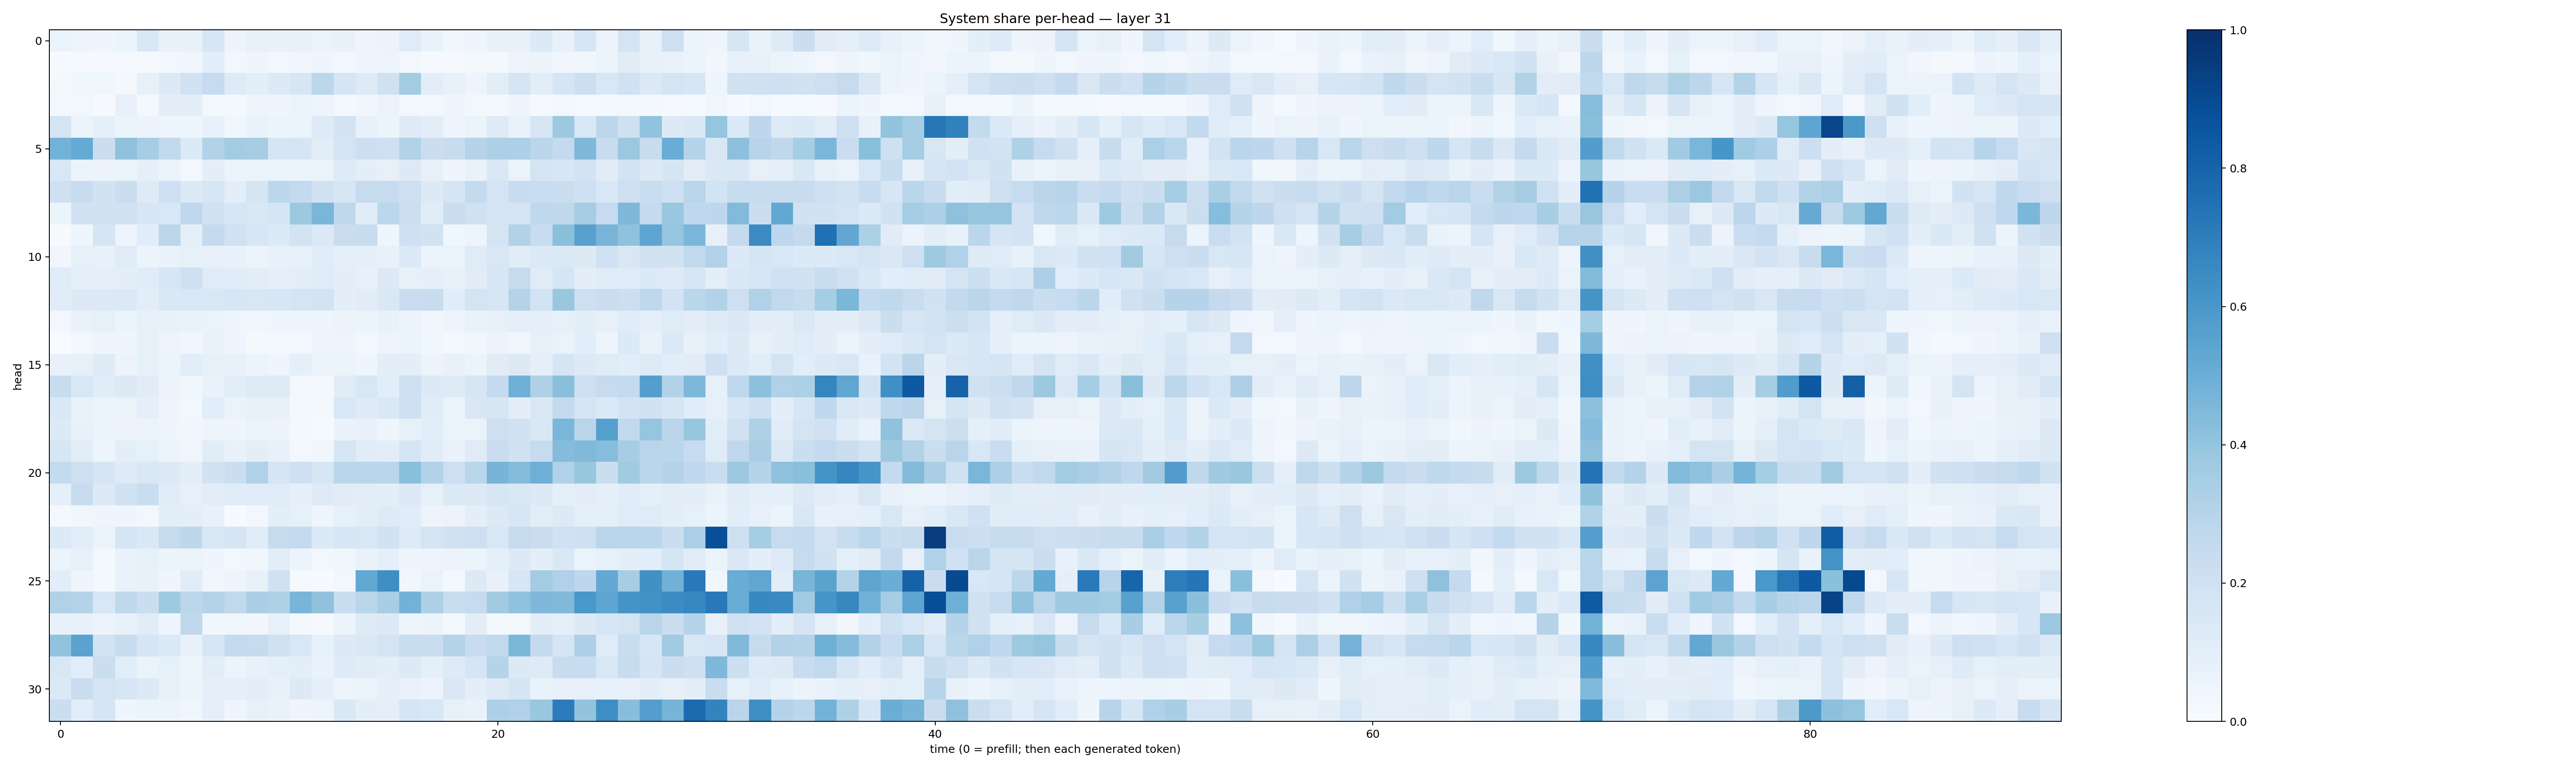

The file beside this chart, header and first rows:
0.063094065, 0.05012423, 0.03991063, 0.054127313, 0.15222082, 0.0723914, 0.07638768, 0.1610234, 0.057207644, 0.07977783, 0.07178949, 0.07268245, 0.06416089, 0.07435329, 0.040281508, 0.05548777, 0.11881307, 0.068760365, 0.037244733, 0.04665507, 0.070583396, 0.07179989, 0.13282205, 0.07408961
0.004373, 0.00935, 0.008867, 0.01123, 0.01447, 0.02996, 0.03136, 0.1058, 0.02654, 0.04136, 0.02582, 0.0346, 0.04056, 0.02568, 0.04274, 0.04865, 0.03112, 0.00834, 0.009362, 0.01895, 0.02287, 0.05037, 0.05682, 0.03145
0.01749, 0.03524, 0.03863, 0.01899, 0.08286, 0.1259, 0.1919, 0.2493, 0.1235, 0.1015, 0.1263, 0.1592, 0.2776, 0.166, 0.1236, 0.1978, 0.3565, 0.104, 0.07357, 0.04929, 0.105, 0.1705, 0.1019, 0.1686
0.02886, 0.02826, 0.006208, 0.08, 0.01932, 0.09618, 0.09986, 0.01973, 0.01855, 0.04868, 0.03929, 0.06122, 0.05064, 0.01838, 0.0329, 0.0573, 0.02473, 0.024, 0.03952, 0.03032, 0.01663, 0.04329, 0.01023, 0.02615
0.1782, 0.06047, 0.08931, 0.05352, 0.06023, 0.0494, 0.04646, 0.07463, 0.0364, 0.06959, 0.05417, 0.06045, 0.1237, 0.1804, 0.07282, 0.05135, 0.1226, 0.1017, 0.04446, 0.06534, 0.1214, 0.06952, 0.1587, 0.3774
0.4781, 0.5166, 0.2214, 0.4123, 0.3495, 0.2626, 0.1336, 0.3137, 0.3585, 0.3506, 0.1659, 0.1671, 0.1054, 0.1741, 0.2158, 0.2047, 0.3157, 0.2215, 0.241, 0.3037, 0.3246, 0.33, 0.2814, 0.2571
0.1528, 0.05252, 0.05645, 0.06241, 0.08945, 0.05911, 0.02646, 0.1008, 0.05381, 0.0616, 0.06247, 0.06031, 0.06523, 0.1215, 0.0961, 0.0814, 0.1267, 0.08158, 0.04071, 0.0671, 0.1458, 0.06354, 0.1742, 0.1571
0.2083, 0.2392, 0.188, 0.2219, 0.1242, 0.2148, 0.133, 0.1584, 0.1013, 0.1644, 0.2777, 0.2572, 0.1981, 0.1617, 0.2448, 0.2442, 0.2145, 0.1258, 0.1703, 0.2575, 0.1748, 0.2357, 0.2307, 0.2198
0.05291, 0.1942, 0.1895, 0.195, 0.1578, 0.1541, 0.267, 0.1939, 0.1624, 0.1427, 0.1663, 0.3774, 0.4613, 0.2722, 0.1155, 0.2789, 0.2174, 0.116, 0.2194, 0.1985, 0.1728, 0.1773, 0.2662, 0.273
0.004576, 0.04679, 0.1641, 0.04749, 0.117, 0.2791, 0.09211, 0.2515, 0.1996, 0.1579, 0.1355, 0.1871, 0.1403, 0.2269, 0.2369, 0.04189, 0.2049, 0.1905, 0.03704, 0.04948, 0.1764, 0.3124, 0.2377, 0.4185
0.03249, 0.08282, 0.07785, 0.1188, 0.05414, 0.06691, 0.08546, 0.07853, 0.07625, 0.05578, 0.07309, 0.08146, 0.1148, 0.09138, 0.08754, 0.07667, 0.1368, 0.05987, 0.0655, 0.1185, 0.152, 0.1156, 0.1367, 0.1371
0.1209, 0.09271, 0.09106, 0.09915, 0.1144, 0.1627, 0.2033, 0.1183, 0.1153, 0.102, 0.0874, 0.09737, 0.1173, 0.09467, 0.07493, 0.1252, 0.08023, 0.09263, 0.07183, 0.1096, 0.1616, 0.2427, 0.1186, 0.1642
0.112, 0.1262, 0.1273, 0.1377, 0.1017, 0.1472, 0.1546, 0.1501, 0.1569, 0.15, 0.16, 0.176, 0.1872, 0.09499, 0.1124, 0.1458, 0.2283, 0.2348, 0.1139, 0.1743, 0.1577, 0.307, 0.1863, 0.3833
0.02926, 0.06986, 0.08246, 0.05906, 0.08527, 0.07397, 0.06929, 0.06447, 0.04081, 0.0371, 0.04364, 0.04636, 0.0425, 0.05694, 0.05091, 0.07757, 0.05412, 0.03221, 0.04981, 0.0698, 0.08008, 0.08614, 0.08961, 0.08529
0.0008642, 0.02766, 0.04504, 0.04247, 0.08554, 0.04826, 0.03256, 0.06792, 0.04235, 0.01793, 0.02624, 0.02362, 0.04632, 0.04931, 0.02926, 0.05032, 0.05437, 0.03567, 0.02237, 0.03541, 0.05807, 0.03148, 0.07849, 0.06347
0.07164, 0.08321, 0.1235, 0.05522, 0.08269, 0.05977, 0.1093, 0.08485, 0.07302, 0.05337, 0.04385, 0.09349, 0.05965, 0.06091, 0.04119, 0.09723, 0.1012, 0.05722, 0.07376, 0.06005, 0.1119, 0.1274, 0.09149, 0.1697
0.2368, 0.1526, 0.1161, 0.1285, 0.1108, 0.05824, 0.03904, 0.06858, 0.1077, 0.1224, 0.124, 0.02691, 0.01644, 0.1096, 0.153, 0.108, 0.2097, 0.1333, 0.122, 0.1627, 0.2522, 0.4883, 0.3218, 0.4228
0.1463, 0.06999, 0.06099, 0.06448, 0.08936, 0.04926, 0.02481, 0.1091, 0.06394, 0.07412, 0.07323, 0.01986, 0.02344, 0.1562, 0.1246, 0.1424, 0.2087, 0.1148, 0.05092, 0.1507, 0.1571, 0.09656, 0.1523, 0.2516
0.1324, 0.07774, 0.06223, 0.0573, 0.05692, 0.04338, 0.03401, 0.04908, 0.03952, 0.0631, 0.05819, 0.02192, 0.01448, 0.06758, 0.07286, 0.04271, 0.08589, 0.1078, 0.06551, 0.06634, 0.2146, 0.1888, 0.1459, 0.4629
0.1567, 0.1049, 0.04766, 0.1005, 0.08456, 0.05963, 0.03375, 0.1125, 0.07778, 0.09775, 0.07098, 0.02697, 0.03256, 0.1627, 0.1138, 0.1054, 0.1665, 0.1158, 0.06945, 0.1207, 0.23, 0.1895, 0.2445, 0.437
0.2549, 0.2092, 0.168, 0.1218, 0.1426, 0.1298, 0.09773, 0.1882, 0.2234, 0.3186, 0.1673, 0.2041, 0.1586, 0.2887, 0.2843, 0.2879, 0.4234, 0.3091, 0.2116, 0.2852, 0.471, 0.4353, 0.4922, 0.3188
0.09098, 0.2363, 0.1294, 0.1882, 0.2303, 0.1151, 0.08061, 0.1051, 0.1202, 0.1189, 0.1183, 0.09332, 0.125, 0.1101, 0.1027, 0.09508, 0.1252, 0.08481, 0.1357, 0.1263, 0.1578, 0.1482, 0.1319, 0.09011
0.02143, 0.03855, 0.0419, 0.04652, 0.02975, 0.09589, 0.09562, 0.0705, 0.00723, 0.02643, 0.0959, 0.08459, 0.04599, 0.08372, 0.1044, 0.1238, 0.1165, 0.0506, 0.05777, 0.1016, 0.1299, 0.1626, 0.1051, 0.1313
0.1343, 0.1083, 0.06356, 0.1655, 0.1421, 0.2429, 0.2742, 0.1513, 0.1683, 0.1135, 0.2452, 0.2568, 0.1352, 0.1574, 0.1492, 0.1924, 0.1221, 0.1783, 0.1992, 0.2148, 0.1556, 0.2456, 0.2301, 0.2004
0.05879, 0.08208, 0.02267, 0.06672, 0.08584, 0.06036, 0.05435, 0.04331, 0.02817, 0.03793, 0.1029, 0.06197, 0.025, 0.03655, 0.06668, 0.08761, 0.04146, 0.04698, 0.05824, 0.05966, 0.09092, 0.1254, 0.09747, 0.1432
0.1037, 0.04124, 0.01591, 0.06858, 0.07159, 0.04037, 0.1153, 0.03628, 0.04977, 0.07406, 0.1988, 0.01371, 0.005302, 0.02621, 0.5252, 0.6365, 0.03805, 0.063, 0.02105, 0.1315, 0.07749, 0.1578, 0.3561, 0.3197
0.3171, 0.306, 0.1545, 0.2726, 0.2219, 0.3746, 0.2793, 0.3079, 0.2623, 0.3388, 0.3236, 0.4665, 0.4065, 0.2319, 0.2872, 0.3464, 0.48, 0.3268, 0.2308, 0.2495, 0.3626, 0.4078, 0.4524, 0.4487
0.07262, 0.07115, 0.05802, 0.07568, 0.1117, 0.04336, 0.2732, 0.03139, 0.03542, 0.03358, 0.07936, 0.02072, 0.01151, 0.06204, 0.1213, 0.1262, 0.0493, 0.0569, 0.01775, 0.1051, 0.03021, 0.0223, 0.1014, 0.09156
0.4036, 0.5478, 0.1836, 0.2392, 0.1684, 0.1402, 0.0767, 0.1635, 0.2541, 0.2434, 0.1954, 0.1541, 0.08278, 0.1294, 0.1456, 0.1755, 0.2309, 0.2277, 0.3076, 0.2346, 0.2624, 0.4594, 0.2577, 0.1653
0.1518, 0.1068, 0.2265, 0.109, 0.06412, 0.08545, 0.04886, 0.1022, 0.05732, 0.07486, 0.08605, 0.09666, 0.06776, 0.1217, 0.1118, 0.09561, 0.1314, 0.08746, 0.1249, 0.1692, 0.3015, 0.1285, 0.122, 0.2417
0.1388, 0.2283, 0.172, 0.1572, 0.1274, 0.08493, 0.05291, 0.0933, 0.0905, 0.09435, 0.07279, 0.1286, 0.08603, 0.04986, 0.06183, 0.0876, 0.06644, 0.05665, 0.1435, 0.09708, 0.1237, 0.1718, 0.0685, 0.08009
0.2248, 0.1086, 0.1678, 0.04579, 0.0535, 0.05384, 0.03808, 0.0903, 0.04074, 0.08094, 0.07025, 0.04193, 0.048, 0.143, 0.09666, 0.08685, 0.1687, 0.1536, 0.07866, 0.0687, 0.3261, 0.3185, 0.3893, 0.7056
